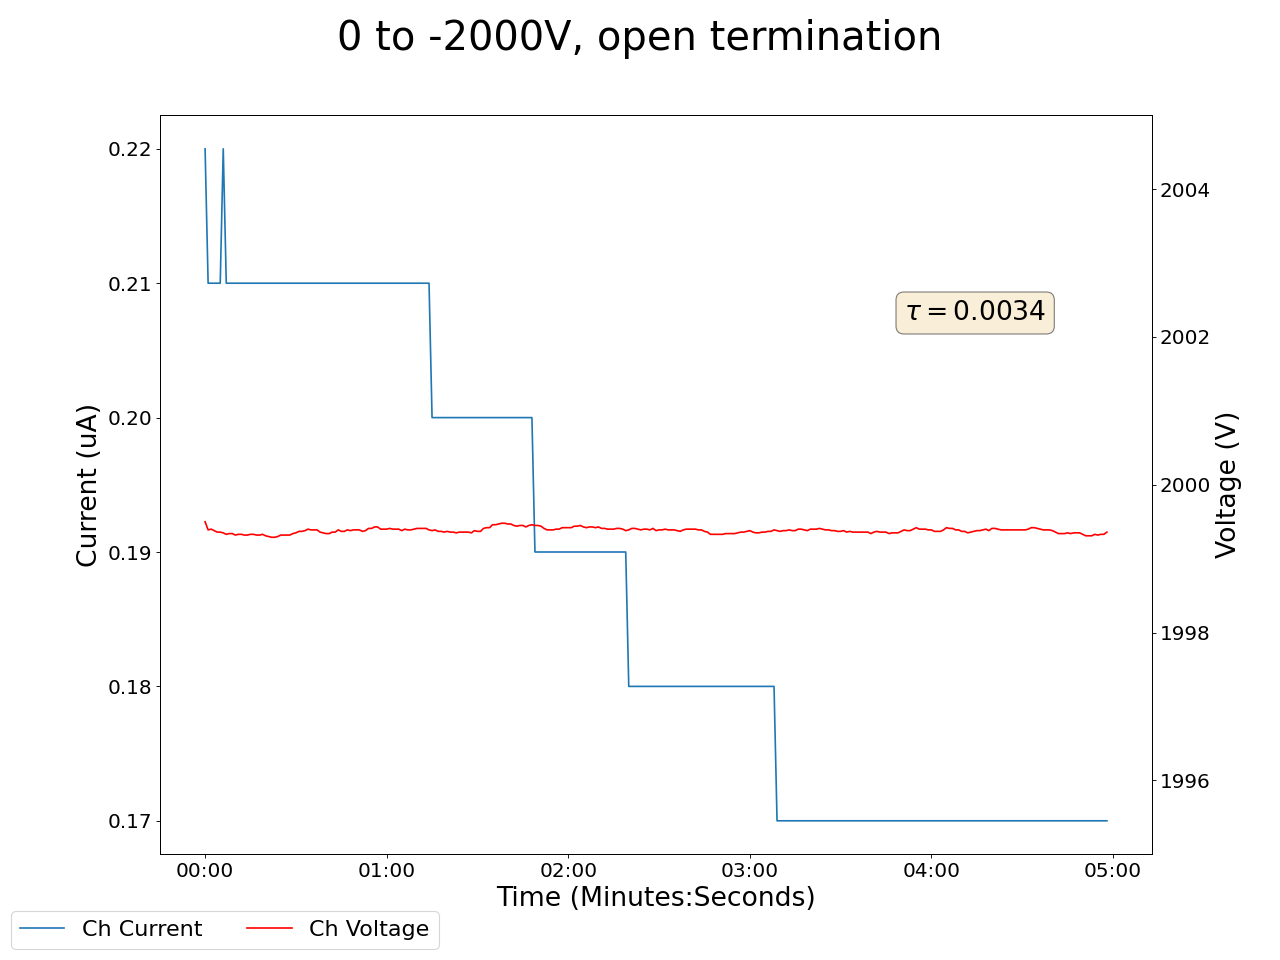

Values plotted in this chart, from the file beside it:
2025-02-06 16:04:25.666550, 0.44999998807907104, 0.0, 0.05000000074505806, 0.0, 0.1599999964237213, 0.0, 0.15000000596046448, 0.0, 0.10000000149011612, 0.0, 0.0, 0.0, 0.18000000715255737, 0.0, 0.949999988079071, 0.0, 1999.5, 0.2199999988079071, 0.0, 0.0, 0.44999998807907104, 0.0, 0.5299999713897705
2025-02-06 16:04:26.666444, 0.45, 0.0, 0.05, 0.0, 0.16, 0.0, 0.15, 0.0, 0.1, 0.0, 0.0, 0.0, 0.18, 0.0, 0.95, 0.0, 2000, 0.22, 0.0, 0.0, 0.45, 0.0, 0.53
2025-02-06 16:04:27.666443, 0.45, 0.0, 0.05, 0.0, 0.16, 0.0, 0.15, 0.0, 0.1, 0.0, 0.0, 0.0, 0.18, 0.0, 0.95, 0.0, 1999, 0.21, 0.0, 0.0, 0.45, 0.0, 0.53
2025-02-06 16:04:28.666444, 0.45, 0.0, 0.05, 0.0, 0.16, 0.0, 0.15, 0.0, 0.1, 0.0, 0.0, 0.0, 0.18, 0.0, 0.95, 0.0, 1999, 0.21, 0.0, 0.0, 0.45, 0.0, 0.53
2025-02-06 16:04:29.666443, 0.45, 0.0, 0.05, 0.0, 0.16, 0.0, 0.15, 0.0, 0.1, 0.0, 0.0, 0.0, 0.18, 0.0, 0.95, 0.0, 1999, 0.21, 0.0, 0.0, 0.45, 0.0, 0.53
2025-02-06 16:04:30.666443, 0.45, 0.0, 0.05, 0.0, 0.16, 0.0, 0.15, 0.0, 0.1, 0.0, 0.0, 0.0, 0.18, 0.0, 0.95, 0.0, 1999, 0.21, 0.0, 0.0, 0.45, 0.0, 0.53
2025-02-06 16:04:31.666443, 0.45, 0.0, 0.05, 0.0, 0.16, 0.0, 0.15, 0.0, 0.1, 0.0, 0.0, 0.0, 0.18, 0.0, 0.95, 0.0, 1999, 0.21, 0.0, 0.0, 0.45, 0.0, 0.53
2025-02-06 16:04:32.666443, 0.45, 0.0, 0.05, 0.0, 0.16, 0.0, 0.15, 0.0, 0.1, 0.0, 0.0, 0.0, 0.18, 0.0, 0.95, 0.0, 1999, 0.22, 0.0, 0.0, 0.45, 0.0, 0.53
2025-02-06 16:04:33.666443, 0.45, 0.0, 0.05, 0.0, 0.16, 0.0, 0.15, 0.0, 0.1, 0.0, 0.0, 0.0, 0.18, 0.0, 0.95, 0.0, 1999, 0.21, 0.0, 0.0, 0.45, 0.0, 0.53
2025-02-06 16:04:34.666443, 0.44, 0.0, 0.05, 0.0, 0.16, 0.0, 0.15, 0.0, 0.1, 0.0, 0.0, 0.0, 0.18, 0.0, 0.95, 0.0, 1999, 0.21, 0.0, 0.0, 0.45, 0.0, 0.53
2025-02-06 16:04:35.666443, 0.44, 0.0, 0.05, 0.0, 0.16, 0.0, 0.15, 0.0, 0.1, 0.0, 0.0, 0.0, 0.18, 0.0, 0.95, 0.0, 1999, 0.21, 0.0, 0.0, 0.45, 0.0, 0.53
2025-02-06 16:04:36.666443, 0.44, 0.0, 0.05, 0.0, 0.16, 0.0, 0.15, 0.0, 0.09, 0.0, 0.0, 0.0, 0.18, 0.0, 0.95, 0.0, 1999, 0.21, 0.0, 0.0, 0.45, 0.0, 0.53
2025-02-06 16:04:37.666443, 0.44, 0.0, 0.05, 0.0, 0.16, 0.0, 0.15, 0.0, 0.09, 0.0, 0.0, 0.0, 0.18, 0.0, 0.95, 0.0, 1999, 0.21, 0.0, 0.0, 0.45, 0.0, 0.53
2025-02-06 16:04:38.666444, 0.44, 0.0, 0.05, 0.0, 0.16, 0.0, 0.15, 0.0, 0.09, 0.0, 0.0, 0.0, 0.18, 0.0, 0.95, 0.0, 1999, 0.21, 0.0, 0.0, 0.45, 0.0, 0.53
2025-02-06 16:04:39.666443, 0.44, 0.0, 0.05, 0.0, 0.16, 0.0, 0.15, 0.0, 0.09, 0.0, 0.0, 0.0, 0.18, 0.0, 0.95, 0.0, 1999, 0.21, 0.0, 0.0, 0.45, 0.0, 0.53
2025-02-06 16:04:40.666444, 0.44, 0.0, 0.05, 0.0, 0.16, 0.0, 0.15, 0.0, 0.09, 0.0, 0.0, 0.0, 0.18, 0.0, 0.95, 0.0, 1999, 0.21, 0.0, 0.0, 0.45, 0.0, 0.53
2025-02-06 16:04:41.666443, 0.44, 0.0, 0.05, 0.0, 0.16, 0.0, 0.15, 0.0, 0.09, 0.0, 0.0, 0.0, 0.18, 0.0, 0.95, 0.0, 1999, 0.21, 0.0, 0.0, 0.45, 0.0, 0.53
2025-02-06 16:04:42.666444, 0.44, 0.0, 0.05, 0.0, 0.16, 0.0, 0.15, 0.0, 0.09, 0.0, 0.0, 0.0, 0.18, 0.0, 0.95, 0.0, 1999, 0.21, 0.0, 0.0, 0.45, 0.0, 0.53
2025-02-06 16:04:43.666443, 0.44, 0.0, 0.05, 0.0, 0.16, 0.0, 0.15, 0.0, 0.09, 0.0, 0.0, 0.0, 0.18, 0.0, 0.94, 0.0, 1999, 0.21, 0.0, 0.0, 0.45, 0.0, 0.52
2025-02-06 16:04:44.666443, 0.44, 0.0, 0.05, 0.0, 0.16, 0.0, 0.15, 0.0, 0.09, 0.0, 0.0, 0.0, 0.18, 0.0, 0.94, 0.0, 1999, 0.21, 0.0, 0.0, 0.45, 0.0, 0.52
2025-02-06 16:04:45.666443, 0.44, 0.0, 0.05, 0.0, 0.16, 0.0, 0.15, 0.0, 0.09, 0.0, 0.0, 0.0, 0.18, 0.0, 0.94, 0.0, 1999, 0.21, 0.0, 0.0, 0.45, 0.0, 0.52
2025-02-06 16:04:46.666443, 0.44, 0.0, 0.05, 0.0, 0.16, 0.0, 0.15, 0.0, 0.09, 0.0, 0.0, 0.0, 0.18, 0.0, 0.94, 0.0, 1999, 0.21, 0.0, 0.0, 0.45, 0.0, 0.52
2025-02-06 16:04:47.666443, 0.44, 0.0, 0.05, 0.0, 0.16, 0.0, 0.15, 0.0, 0.09, 0.0, 0.0, 0.0, 0.18, 0.0, 0.94, 0.0, 1999, 0.21, 0.0, 0.0, 0.45, 0.0, 0.52
2025-02-06 16:04:48.666444, 0.44, 0.0, 0.05, 0.0, 0.16, 0.0, 0.15, 0.0, 0.09, 0.0, 0.0, 0.0, 0.18, 0.0, 0.94, 0.0, 1999, 0.21, 0.0, 0.0, 0.45, 0.0, 0.52
2025-02-06 16:04:49.666444, 0.44, 0.0, 0.05, 0.0, 0.16, 0.0, 0.15, 0.0, 0.09, 0.0, 0.0, 0.0, 0.18, 0.0, 0.94, 0.0, 1999, 0.21, 0.0, 0.0, 0.45, 0.0, 0.52
2025-02-06 16:04:50.666444, 0.44, 0.0, 0.05, 0.0, 0.16, 0.0, 0.15, 0.0, 0.09, 0.0, 0.0, 0.0, 0.18, 0.0, 0.94, 0.0, 1999, 0.21, 0.0, 0.0, 0.45, 0.0, 0.52
2025-02-06 16:04:51.666443, 0.44, 0.0, 0.05, 0.0, 0.16, 0.0, 0.15, 0.0, 0.09, 0.0, 0.0, 0.0, 0.18, 0.0, 0.94, 0.0, 1999, 0.21, 0.0, 0.0, 0.45, 0.0, 0.52
2025-02-06 16:04:52.666443, 0.44, 0.0, 0.05, 0.0, 0.16, 0.0, 0.15, 0.0, 0.09, 0.0, 0.0, 0.0, 0.18, 0.0, 0.94, 0.0, 1999, 0.21, 0.0, 0.0, 0.45, 0.0, 0.52
2025-02-06 16:04:53.666443, 0.44, 0.0, 0.05, 0.0, 0.16, 0.0, 0.15, 0.0, 0.09, 0.0, 0.0, 0.0, 0.18, 0.0, 0.94, 0.0, 1999, 0.21, 0.0, 0.0, 0.45, 0.0, 0.52
2025-02-06 16:04:54.666443, 0.44, 0.0, 0.05, 0.0, 0.16, 0.0, 0.15, 0.0, 0.09, 0.0, 0.0, 0.0, 0.18, 0.0, 0.94, 0.0, 1999, 0.21, 0.0, 0.0, 0.45, 0.0, 0.52
2025-02-06 16:04:55.666443, 0.44, 0.0, 0.05, 0.0, 0.16, 0.0, 0.15, 0.0, 0.09, 0.0, 0.0, 0.0, 0.18, 0.0, 0.94, 0.0, 1999, 0.21, 0.0, 0.0, 0.45, 0.0, 0.52
2025-02-06 16:04:56.666443, 0.44, 0.0, 0.05, 0.0, 0.16, 0.0, 0.15, 0.0, 0.09, 0.0, 0.0, 0.0, 0.18, 0.0, 0.94, 0.0, 1999, 0.21, 0.0, 0.0, 0.45, 0.0, 0.52
2025-02-06 16:04:57.666443, 0.44, 0.0, 0.05, 0.0, 0.16, 0.0, 0.15, 0.0, 0.09, 0.0, 0.0, 0.0, 0.18, 0.0, 0.94, 0.0, 1999, 0.21, 0.0, 0.0, 0.45, 0.0, 0.52
2025-02-06 16:04:58.666443, 0.44, 0.0, 0.05, 0.0, 0.16, 0.0, 0.15, 0.0, 0.09, 0.0, 0.0, 0.0, 0.18, 0.0, 0.94, 0.0, 1999, 0.21, 0.0, 0.0, 0.45, 0.0, 0.52
2025-02-06 16:04:59.666443, 0.44, 0.0, 0.05, 0.0, 0.16, 0.0, 0.15, 0.0, 0.09, 0.0, 0.0, 0.0, 0.18, 0.0, 0.94, 0.0, 1999, 0.21, 0.0, 0.0, 0.45, 0.0, 0.52
2025-02-06 16:05:00.666444, 0.44, 0.0, 0.05, 0.0, 0.16, 0.0, 0.15, 0.0, 0.09, 0.0, 0.0, 0.0, 0.18, 0.0, 0.94, 0.0, 1999, 0.21, 0.0, 0.0, 0.45, 0.0, 0.52
2025-02-06 16:05:01.666443, 0.44, 0.0, 0.05, 0.0, 0.16, 0.0, 0.15, 0.0, 0.09, 0.0, 0.0, 0.0, 0.18, 0.0, 0.94, 0.0, 1999, 0.21, 0.0, 0.0, 0.45, 0.0, 0.52
2025-02-06 16:05:02.666443, 0.44, 0.0, 0.05, 0.0, 0.16, 0.0, 0.15, 0.0, 0.09, 0.0, 0.0, 0.0, 0.18, 0.0, 0.94, 0.0, 1999, 0.21, 0.0, 0.0, 0.45, 0.0, 0.52
2025-02-06 16:05:03.666443, 0.44, 0.0, 0.05, 0.0, 0.16, 0.0, 0.15, 0.0, 0.09, 0.0, 0.0, 0.0, 0.18, 0.0, 0.94, 0.0, 1999, 0.21, 0.0, 0.0, 0.45, 0.0, 0.52
2025-02-06 16:05:04.666443, 0.44, 0.0, 0.05, 0.0, 0.16, 0.0, 0.15, 0.0, 0.09, 0.0, 0.0, 0.0, 0.18, 0.0, 0.94, 0.0, 1999, 0.21, 0.0, 0.0, 0.45, 0.0, 0.52
2025-02-06 16:05:05.666443, 0.44, 0.0, 0.05, 0.0, 0.16, 0.0, 0.15, 0.0, 0.09, 0.0, 0.0, 0.0, 0.18, 0.0, 0.94, 0.0, 1999, 0.21, 0.0, 0.0, 0.45, 0.0, 0.52
2025-02-06 16:05:06.666443, 0.44, 0.0, 0.05, 0.0, 0.16, 0.0, 0.15, 0.0, 0.09, 0.0, 0.0, 0.0, 0.18, 0.0, 0.94, 0.0, 1999, 0.21, 0.0, 0.0, 0.45, 0.0, 0.52
2025-02-06 16:05:07.666443, 0.44, 0.0, 0.05, 0.0, 0.16, 0.0, 0.15, 0.0, 0.09, 0.0, 0.0, 0.0, 0.18, 0.0, 0.94, 0.0, 1999, 0.21, 0.0, 0.0, 0.45, 0.0, 0.52
2025-02-06 16:05:08.666443, 0.44, 0.0, 0.05, 0.0, 0.16, 0.0, 0.15, 0.0, 0.09, 0.0, 0.0, 0.0, 0.18, 0.0, 0.94, 0.0, 1999, 0.21, 0.0, 0.0, 0.45, 0.0, 0.52
2025-02-06 16:05:09.666443, 0.44, 0.0, 0.05, 0.0, 0.16, 0.0, 0.15, 0.0, 0.09, 0.0, 0.0, 0.0, 0.18, 0.0, 0.94, 0.0, 1999, 0.21, 0.0, 0.0, 0.45, 0.0, 0.52
2025-02-06 16:05:10.666444, 0.44, 0.0, 0.05, 0.0, 0.16, 0.0, 0.15, 0.0, 0.09, 0.0, 0.0, 0.0, 0.18, 0.0, 0.94, 0.0, 1999, 0.21, 0.0, 0.0, 0.45, 0.0, 0.52
2025-02-06 16:05:11.666443, 0.44, 0.0, 0.05, 0.0, 0.16, 0.0, 0.15, 0.0, 0.09, 0.0, 0.0, 0.0, 0.18, 0.0, 0.94, 0.0, 1999, 0.21, 0.0, 0.0, 0.45, 0.0, 0.52
2025-02-06 16:05:12.666443, 0.44, 0.0, 0.05, 0.0, 0.16, 0.0, 0.15, 0.0, 0.09, 0.0, 0.0, 0.0, 0.18, 0.0, 0.94, 0.0, 1999, 0.21, 0.0, 0.0, 0.45, 0.0, 0.52
2025-02-06 16:05:13.666443, 0.44, 0.0, 0.05, 0.0, 0.16, 0.0, 0.15, 0.0, 0.09, 0.0, 0.0, 0.0, 0.18, 0.0, 0.94, 0.0, 1999, 0.21, 0.0, 0.0, 0.45, 0.0, 0.52
2025-02-06 16:05:14.666443, 0.44, 0.0, 0.05, 0.0, 0.16, 0.0, 0.15, 0.0, 0.09, 0.0, 0.0, 0.0, 0.18, 0.0, 0.94, 0.0, 1999, 0.21, 0.0, 0.0, 0.45, 0.0, 0.52
2025-02-06 16:05:15.666443, 0.44, 0.0, 0.05, 0.0, 0.16, 0.0, 0.15, 0.0, 0.09, 0.0, 0.0, 0.0, 0.18, 0.0, 0.94, 0.0, 1999, 0.21, 0.0, 0.0, 0.45, 0.0, 0.52
2025-02-06 16:05:16.666443, 0.44, 0.0, 0.05, 0.0, 0.16, 0.0, 0.15, 0.0, 0.09, 0.0, 0.0, 0.0, 0.18, 0.0, 0.94, 0.0, 1999, 0.21, 0.0, 0.0, 0.45, 0.0, 0.52
2025-02-06 16:05:17.666443, 0.44, 0.0, 0.05, 0.0, 0.16, 0.0, 0.15, 0.0, 0.09, 0.0, 0.0, 0.0, 0.18, 0.0, 0.94, 0.0, 1999, 0.21, 0.0, 0.0, 0.45, 0.0, 0.52
2025-02-06 16:05:18.666443, 0.44, 0.0, 0.05, 0.0, 0.16, 0.0, 0.15, 0.0, 0.09, 0.0, 0.0, 0.0, 0.18, 0.0, 0.94, 0.0, 1999, 0.21, 0.0, 0.0, 0.45, 0.0, 0.52
2025-02-06 16:05:19.666444, 0.44, 0.0, 0.05, 0.0, 0.16, 0.0, 0.15, 0.0, 0.09, 0.0, 0.0, 0.0, 0.18, 0.0, 0.94, 0.0, 1999, 0.21, 0.0, 0.0, 0.45, 0.0, 0.52
2025-02-06 16:05:20.666443, 0.44, 0.0, 0.05, 0.0, 0.16, 0.0, 0.15, 0.0, 0.09, 0.0, 0.0, 0.0, 0.18, 0.0, 0.94, 0.0, 1999, 0.21, 0.0, 0.0, 0.45, 0.0, 0.52
2025-02-06 16:05:21.666443, 0.44, 0.0, 0.05, 0.0, 0.16, 0.0, 0.15, 0.0, 0.09, 0.0, 0.0, 0.0, 0.18, 0.0, 0.94, 0.0, 1999, 0.21, 0.0, 0.0, 0.45, 0.0, 0.52
2025-02-06 16:05:22.666443, 0.44, 0.0, 0.05, 0.0, 0.16, 0.0, 0.15, 0.0, 0.09, 0.0, 0.0, 0.0, 0.18, 0.0, 0.94, 0.0, 1999, 0.21, 0.0, 0.0, 0.45, 0.0, 0.52
2025-02-06 16:05:23.666443, 0.44, 0.0, 0.05, 0.0, 0.17, 0.0, 0.15, 0.0, 0.09, 0.0, 0.0, 0.0, 0.18, 0.0, 0.94, 0.0, 1999, 0.21, 0.0, 0.0, 0.45, 0.0, 0.52
2025-02-06 16:05:24.666443, 0.44, 0.0, 0.05, 0.0, 0.17, 0.0, 0.15, 0.0, 0.09, 0.0, 0.0, 0.0, 0.18, 0.0, 0.94, 0.0, 1999, 0.21, 0.0, 0.0, 0.45, 0.0, 0.52
2025-02-06 16:05:25.666443, 0.44, 0.0, 0.05, 0.0, 0.17, 0.0, 0.15, 0.0, 0.09, 0.0, 0.0, 0.0, 0.18, 0.0, 0.94, 0.0, 1999, 0.21, 0.0, 0.0, 0.45, 0.0, 0.52
... 239 more rows
